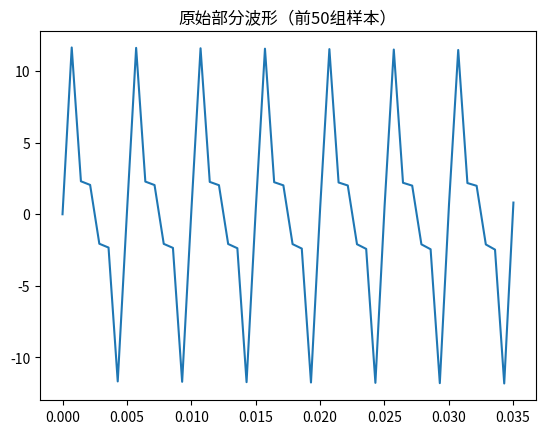

Write Python code to recreate this figure. (Note: this script raises an exception after producing the figure.)
import numpy as np
import matplotlib.pyplot as plt
from scipy.fftpack import fft,ifft
# from numpy import fft,ifft

x=np.linspace(0,1,1400,dtype=float)
y=7*np.sin(2*np.pi*200*x) + 5*np.sin(2*np.pi*400*x)+3*np.sin(2*np.pi*600*x)

# plt.figure()
# plt.plot(x,y)
# plt.title("原始波形")

plt.figure()
plt.plot(x[:50],y[:50])
plt.title('原始部分波形（前50组样本）')
plt.show()

fft_y = fft(y)
print(len(fft_y))
print(fft_y[0:5])

x = np.arange(400)
abs_y = np.abs(fft_y)
angle_y = np.angle(fft_y)

plt.figure()
plt.plot(x,abs_y)   
plt.title('双边振幅谱（未归一化）')
 
plt.figure()
plt.plot(x,angle_y)   
plt.title('双边相位谱（未归一化）')
plt.show()